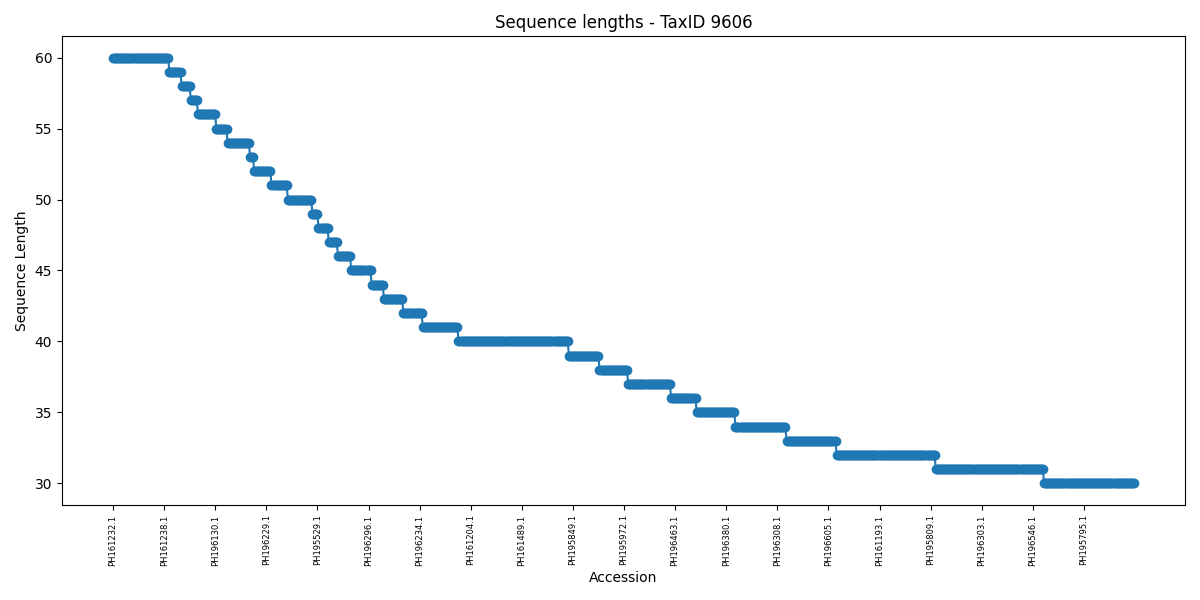

The file beside this chart, header and first rows:
accession, length, description
PH161232.1, 60, JP 2023528621-A/3054: Detecting a Chromo…
PV443646.1, 60, Homo sapiens isolate A18P1 endoplasmic r…
PV443746.1, 60, Homo sapiens isolate A50P1 endoplasmic r…
PH161231.1, 60, JP 2023528621-A/3053: Detecting a Chromo…
PH161234.1, 60, JP 2023528621-A/3056: Detecting a Chromo…
PH161235.1, 60, JP 2023528621-A/3057: Detecting a Chromo…
PH161230.1, 60, JP 2023528621-A/3052: Detecting a Chromo…
PH161233.1, 60, JP 2023528621-A/3055: Detecting a Chromo…
PH161279.1, 60, JP 2023528621-A/3101: Detecting a Chromo…
PH161267.1, 60, JP 2023528621-A/3089: Detecting a Chromo…
PH161274.1, 60, JP 2023528621-A/3096: Detecting a Chromo…
PH161264.1, 60, JP 2023528621-A/3086: Detecting a Chromo…
PH161263.1, 60, JP 2023528621-A/3085: Detecting a Chromo…
PH161278.1, 60, JP 2023528621-A/3100: Detecting a Chromo…
PH161277.1, 60, JP 2023528621-A/3099: Detecting a Chromo…
PH161275.1, 60, JP 2023528621-A/3097: Detecting a Chromo…
PH161276.1, 60, JP 2023528621-A/3098: Detecting a Chromo…
PH161271.1, 60, JP 2023528621-A/3093: Detecting a Chromo…
PH161272.1, 60, JP 2023528621-A/3094: Detecting a Chromo…
PH161244.1, 60, JP 2023528621-A/3066: Detecting a Chromo…
PH161255.1, 60, JP 2023528621-A/3077: Detecting a Chromo…
PH161250.1, 60, JP 2023528621-A/3072: Detecting a Chromo…
PH161251.1, 60, JP 2023528621-A/3073: Detecting a Chromo…
PH161236.1, 60, JP 2023528621-A/3058: Detecting a Chromo…
PH161252.1, 60, JP 2023528621-A/3074: Detecting a Chromo…
PH161253.1, 60, JP 2023528621-A/3075: Detecting a Chromo…
PH161254.1, 60, JP 2023528621-A/3076: Detecting a Chromo…
PH161249.1, 60, JP 2023528621-A/3071: Detecting a Chromo…
PH161266.1, 60, JP 2023528621-A/3088: Detecting a Chromo…
PH161258.1, 60, JP 2023528621-A/3080: Detecting a Chromo…
PH161259.1, 60, JP 2023528621-A/3081: Detecting a Chromo…
PH161260.1, 60, JP 2023528621-A/3082: Detecting a Chromo…
PH161261.1, 60, JP 2023528621-A/3083: Detecting a Chromo…
PH161262.1, 60, JP 2023528621-A/3084: Detecting a Chromo…
PH161265.1, 60, JP 2023528621-A/3087: Detecting a Chromo…
PH161273.1, 60, JP 2023528621-A/3095: Detecting a Chromo…
PH161257.1, 60, JP 2023528621-A/3079: Detecting a Chromo…
PH196404.1, 60, JP 2023538900-A/18164: SYSTEM AND METHOD…
PH196406.1, 60, JP 2023538900-A/18166: SYSTEM AND METHOD…
PH196405.1, 60, JP 2023538900-A/18165: SYSTEM AND METHOD…
PH161242.1, 60, JP 2023528621-A/3064: Detecting a Chromo…
PH161248.1, 60, JP 2023528621-A/3070: Detecting a Chromo…
PH161241.1, 60, JP 2023528621-A/3063: Detecting a Chromo…
PH161247.1, 60, JP 2023528621-A/3069: Detecting a Chromo…
PH161246.1, 60, JP 2023528621-A/3068: Detecting a Chromo…
PH161245.1, 60, JP 2023528621-A/3067: Detecting a Chromo…
PH161243.1, 60, JP 2023528621-A/3065: Detecting a Chromo…
PH161239.1, 60, JP 2023528621-A/3061: Detecting a Chromo…
PH161240.1, 60, JP 2023528621-A/3062: Detecting a Chromo…
PH161237.1, 60, JP 2023528621-A/3059: Detecting a Chromo…
PH161238.1, 60, JP 2023528621-A/3060: Detecting a Chromo…
PH161269.1, 60, JP 2023528621-A/3091: Detecting a Chromo…
PH161268.1, 60, JP 2023528621-A/3090: Detecting a Chromo…
PH161256.1, 60, JP 2023528621-A/3078: Detecting a Chromo…
PH161270.1, 60, JP 2023528621-A/3092: Detecting a Chromo…
PH196320.1, 59, JP 2023538900-A/18080: SYSTEM AND METHOD…
PH196321.1, 59, JP 2023538900-A/18081: SYSTEM AND METHOD…
PH196604.1, 59, JP 2023538900-A/18364: SYSTEM AND METHOD…
PH196602.1, 59, JP 2023538900-A/18362: SYSTEM AND METHOD…
PH196603.1, 59, JP 2023538900-A/18363: SYSTEM AND METHOD…
... 940 more rows
